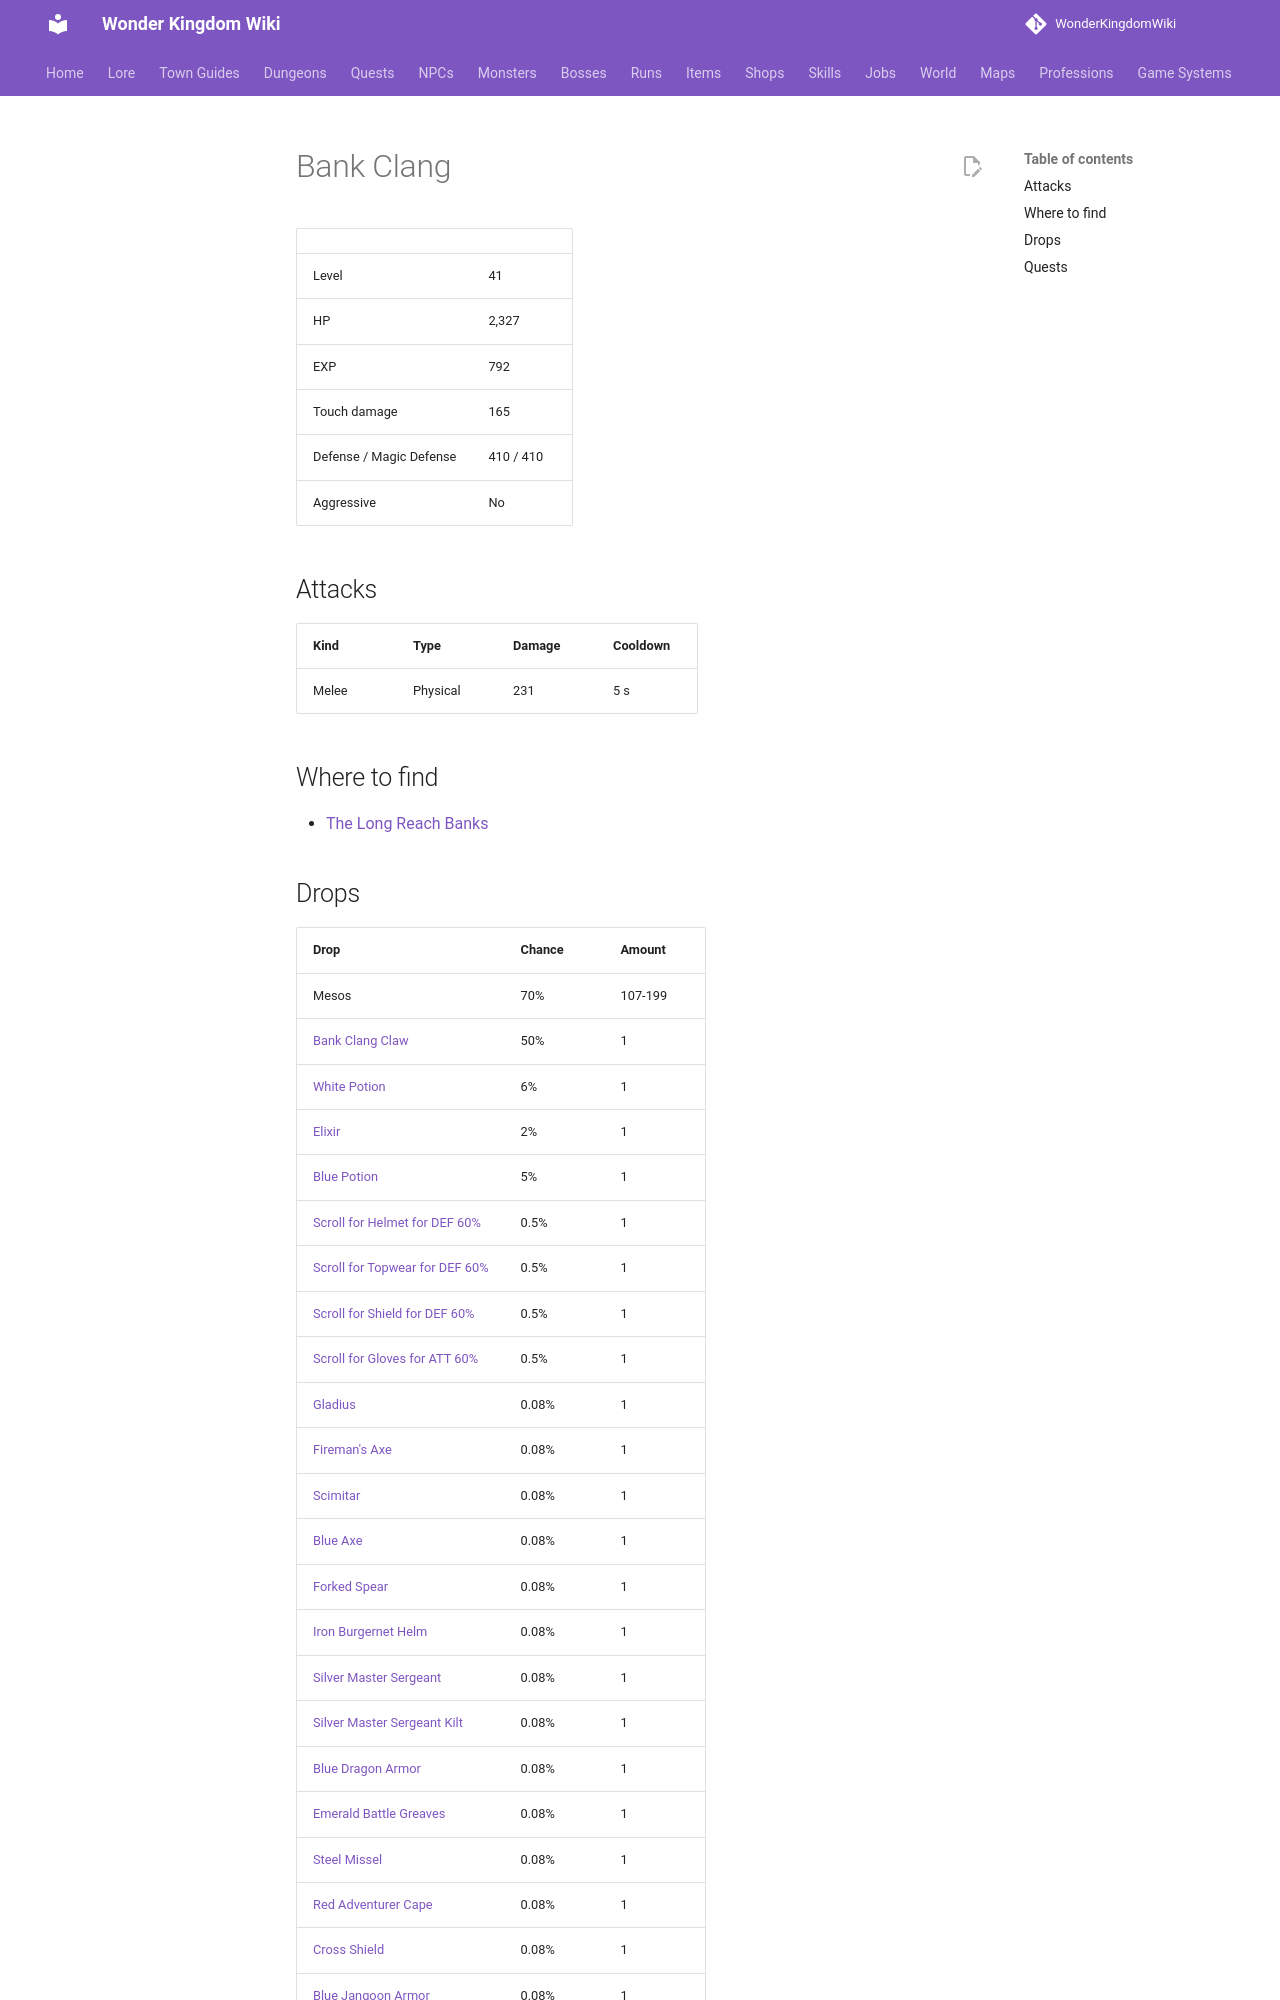

repository: alonohana627/WonderKingdomWiki · page: monsters/bank_clang/index.html · generator: mkdocs

<!-- Generated by tools/generate.py from GameLib. Do not edit: changes are overwritten. -->

# Bank Clang

|  |  |
|---|---|
| Level | 41 |
| HP | 2,327 |
| EXP | 792 |
| Touch damage | 165 |
| Defense / Magic Defense | 410 / 410 |
| Aggressive | No |

## Attacks

| Kind | Type | Damage | Cooldown |
|---|---|---|---|
| Melee | Physical | 231 | 5 s |

## Where to find

- [The Long Reach Banks](../maps/reach_banks.md)
